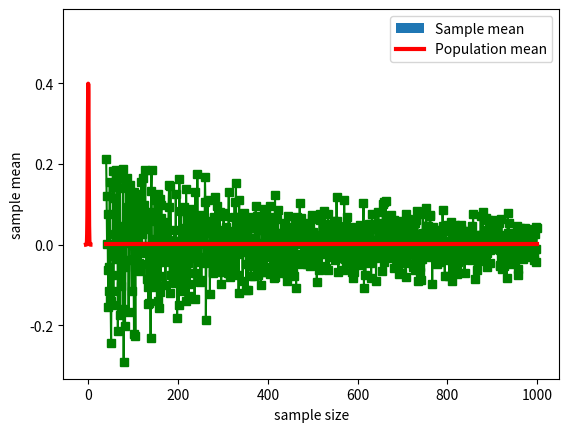

Python code for this plot:
import numpy as np
import matplotlib.pyplot as plt
import scipy.stats as stats

from scipy.stats.distributions import norm
from scipy.integrate import DenseOutput
x=np.linspace(-5,5,10010)
#theoratical normal distribution
normdist=stats.norm.pdf(x)

#normalize to pdf
#normdist=normdist*(np.mean(np.diff(x)))


no_sample=40

sample_data=np.zeros(no_sample)

#Manual Normal distribution
for i in range(no_sample):
  sample_data[i]=np.random.randn()


#Plot
plt.hist(sample_data,density=True,label='Manual')
plt.plot(x,normdist,'r',lw=3,label='Theoratical')
plt.xlabel('Data Values')
plt.ylabel('probability')
plt.legend();

# increase the sample size and see how plots are changing

#find out sample mean

population_size=1000000
population=np.random.randn(population_size)

#sample_size=40000
sample_size=40
sample_index=np.random.randint(0,population_size,sample_size)
sample_mean=np.mean(population[sample_index])

print("Sample Mean is:",sample_mean)
#closer to zero but not zero

#lets see if we increase sample size whether sample mean will tend to zero or not

sample_size=np.arange(40,1000)

sample_mean=np.zeros(len(sample_size))
for i in range(len(sample_size)):
  sample_index=np.random.randint(0,population_size,sample_size[i])
  sample_mean[i]=np.mean(population[sample_index])

#plot
plt.plot(sample_size,sample_mean,'s-',color='green')
plt.plot(sample_size[[0,-1]],[np.mean(population),np.mean(population)],'r',lw=3)
plt.xlabel('sample size')
plt.ylabel('sample mean')
plt.legend(('Sample mean','Population mean'));

